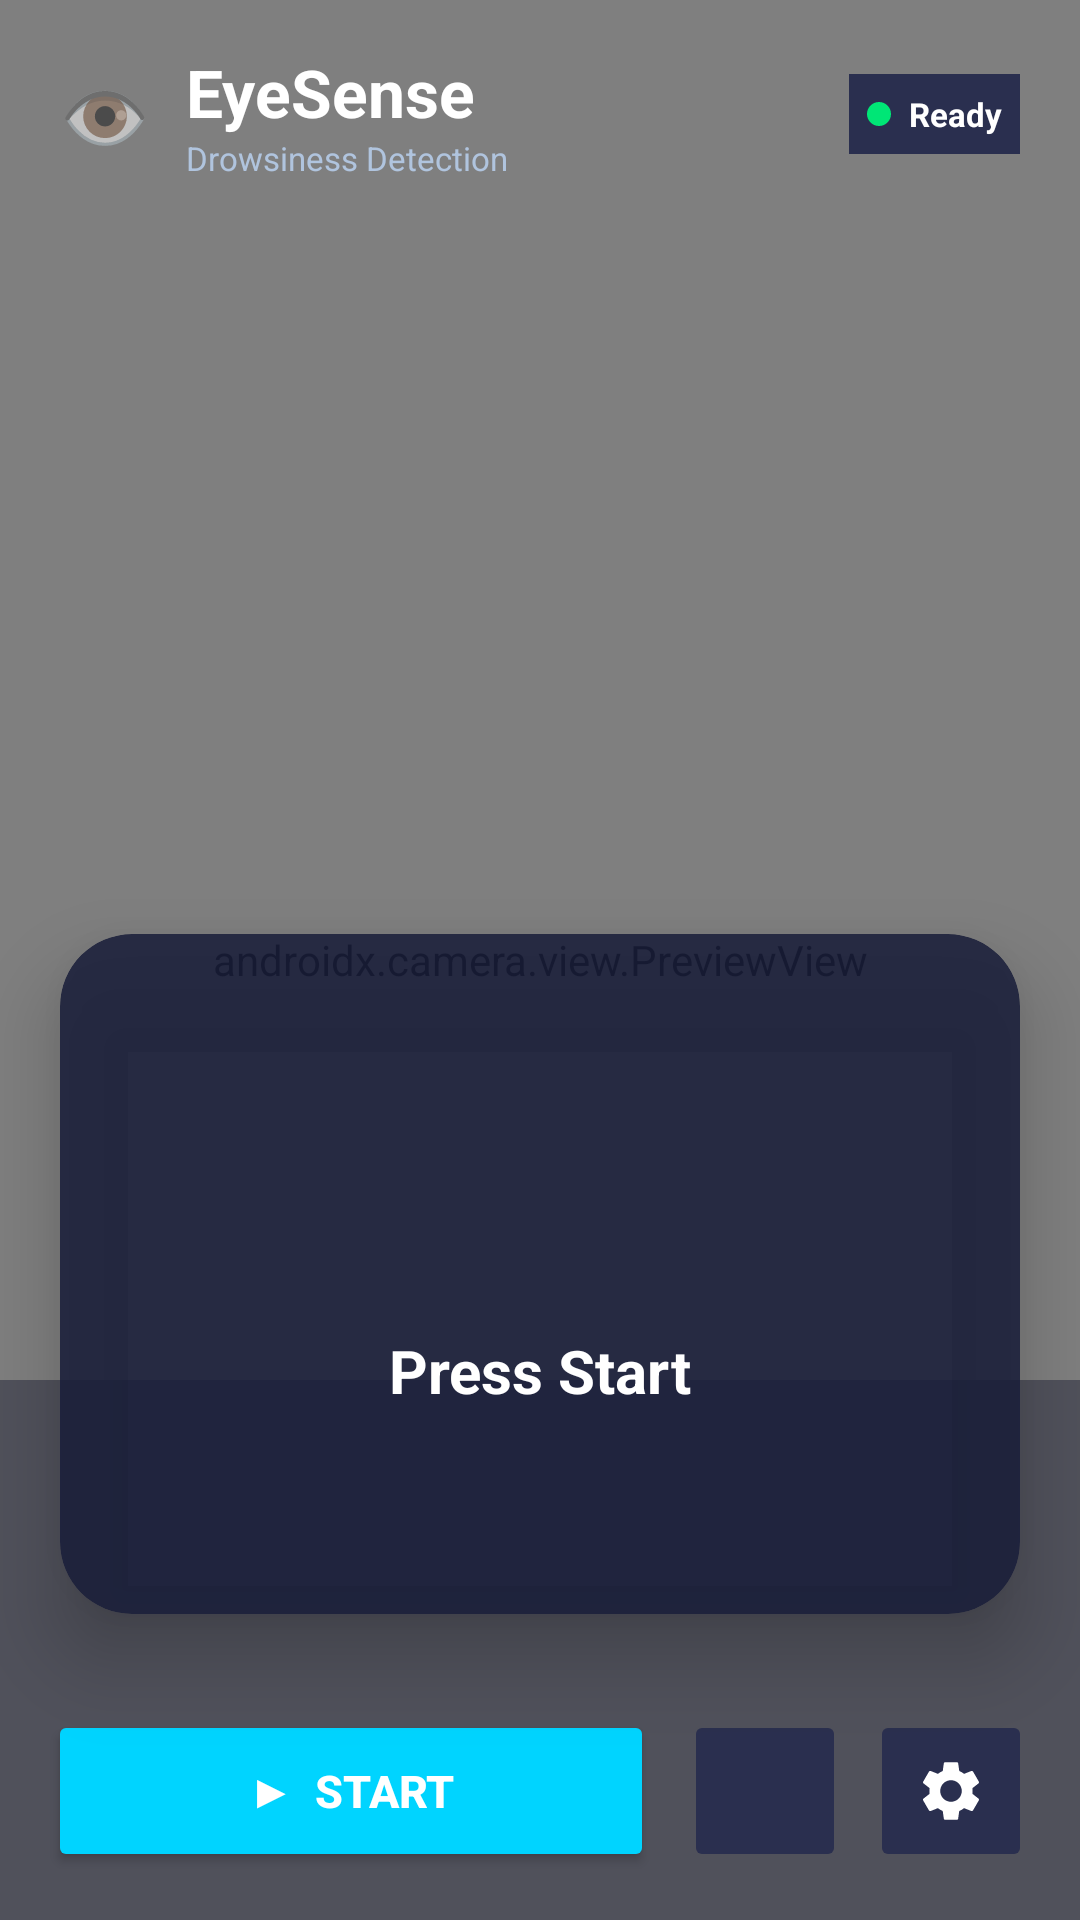

Produce the Android XML layout that renders to this screen, including the resource entries it uses.
<!-- AndroidManifest.xml: application theme Theme.EyeSense -->
<!-- res/layout/activity_main.xml -->
<?xml version="1.0" encoding="utf-8"?>
<androidx.constraintlayout.widget.ConstraintLayout xmlns:android="http://schemas.android.com/apk/res/android"
    xmlns:app="http://schemas.android.com/apk/res-auto"
    xmlns:tools="http://schemas.android.com/tools"
    android:layout_width="match_parent"
    android:layout_height="match_parent"
    android:background="#0A0E27"
    tools:context=".MainActivity">

    <androidx.camera.view.PreviewView
        android:id="@+id/cameraPreview"
        android:layout_width="match_parent"
        android:layout_height="match_parent"
        android:scaleType="centerCrop" />

    <View
        android:layout_width="match_parent"
        android:layout_height="120dp"
        android:background="@android:color/transparent"
        app:layout_constraintTop_toTopOf="parent"
        app:layout_constraintStart_toStartOf="parent"
        app:layout_constraintEnd_toEndOf="parent" />

    <View
        android:layout_width="match_parent"
        android:layout_height="180dp"
        android:background="#660A0E27"
        app:layout_constraintBottom_toBottomOf="parent"
        app:layout_constraintStart_toStartOf="parent"
        app:layout_constraintEnd_toEndOf="parent" />

    <LinearLayout
        android:id="@+id/headerLayout"
        android:layout_width="match_parent"
        android:layout_height="wrap_content"
        android:orientation="horizontal"
        android:gravity="center_vertical"
        android:paddingStart="20dp"
        android:paddingEnd="20dp"
        android:paddingTop="16dp"
        android:paddingBottom="12dp"
        app:layout_constraintTop_toTopOf="parent"
        app:layout_constraintStart_toStartOf="parent"
        app:layout_constraintEnd_toEndOf="parent">

        <TextView
            android:layout_width="32dp"
            android:layout_height="32dp"
            android:text="👁️"
            android:textSize="24sp"
            android:layout_marginEnd="10dp" />

        <LinearLayout
            android:layout_width="0dp"
            android:layout_height="wrap_content"
            android:layout_weight="1"
            android:orientation="vertical">

            <TextView
                android:layout_width="wrap_content"
                android:layout_height="wrap_content"
                android:text="EyeSense"
                android:textColor="#FFFFFF"
                android:textSize="22sp"
                android:textStyle="bold" />

            <TextView
                android:layout_width="wrap_content"
                android:layout_height="wrap_content"
                android:text="Drowsiness Detection"
                android:textColor="#B0C4DE"
                android:textSize="11sp" />
        </LinearLayout>

        <LinearLayout
            android:layout_width="wrap_content"
            android:layout_height="wrap_content"
            android:orientation="horizontal"
            android:gravity="center"
            android:background="#2A2F4F"
            android:paddingHorizontal="12dp"
            android:paddingVertical="6dp"
            android:padding="6dp"
            android:backgroundTint="#2A2F4F">

            <View
                android:id="@+id/statusIndicator"
                android:layout_width="8dp"
                android:layout_height="8dp"
                android:background="@drawable/status_indicator_circle" />

            <TextView
                android:id="@+id/statusLabel"
                android:layout_width="wrap_content"
                android:layout_height="wrap_content"
                android:text="Ready"
                android:textColor="#FFFFFF"
                android:textSize="11sp"
                android:textStyle="bold"
                android:layout_marginStart="6dp" />
        </LinearLayout>
    </LinearLayout>

    <androidx.cardview.widget.CardView
        android:id="@+id/statusCard"
        android:layout_width="0dp"
        android:layout_height="wrap_content"
        android:layout_marginHorizontal="20dp"
        android:layout_marginBottom="16dp"
        app:cardCornerRadius="24dp"
        app:cardBackgroundColor="#DD1A1F3A"
        app:cardElevation="16dp"
        app:layout_constraintBottom_toTopOf="@+id/bottomLayout"
        app:layout_constraintStart_toStartOf="parent"
        app:layout_constraintEnd_toEndOf="parent">

        <LinearLayout
            android:layout_width="match_parent"
            android:layout_height="wrap_content"
            android:orientation="vertical"
            android:padding="24dp"
            android:gravity="center">

            <ImageView
                android:id="@+id/statusAnimation"
                android:layout_width="100dp"
                android:layout_height="100dp"
                android:scaleType="centerCrop"
                android:layout_marginBottom="8dp" />

            <TextView
                android:id="@+id/statusText"
                android:layout_width="wrap_content"
                android:layout_height="wrap_content"
                android:text="Press Start"
                android:textColor="#FFFFFF"
                android:textSize="20sp"
                android:textStyle="bold" />

            <TextView
                android:id="@+id/confidenceText"
                android:layout_width="wrap_content"
                android:layout_height="wrap_content"
                android:text=""
                android:textColor="#FFB700"
                android:textSize="14sp"
                android:textStyle="bold"
                android:layout_marginTop="6dp" />

            <TextView
                android:id="@+id/frameText"
                android:layout_width="wrap_content"
                android:layout_height="wrap_content"
                android:text=""
                android:textColor="#7B8FA3"
                android:textSize="11sp"
                android:layout_marginTop="4dp" />
        </LinearLayout>
    </androidx.cardview.widget.CardView>

    <androidx.constraintlayout.widget.ConstraintLayout
        android:id="@+id/bottomLayout"
        android:layout_width="match_parent"
        android:layout_height="wrap_content"
        android:paddingHorizontal="16dp"
        android:paddingVertical="16dp"
        app:layout_constraintBottom_toBottomOf="parent"
        app:layout_constraintStart_toStartOf="parent"
        app:layout_constraintEnd_toEndOf="parent">

        <LinearLayout
            android:layout_width="match_parent"
            android:layout_height="wrap_content"
            android:orientation="horizontal"
            android:gravity="center"
            app:layout_constraintTop_toTopOf="parent"
            app:layout_constraintStart_toStartOf="parent"
            app:layout_constraintEnd_toEndOf="parent">

            <Button
                android:id="@+id/detectButton"
                android:layout_width="0dp"
                android:layout_height="54dp"
                android:layout_weight="1"
                android:text="▶  Start"
                android:textSize="15sp"
                android:textColor="#FFFFFF"
                android:textStyle="bold"
                android:backgroundTint="#00D4FF"
                android:layout_marginEnd="10dp" />

            <ImageButton
                android:id="@+id/btnContacts"
                android:layout_width="54dp"
                android:layout_height="54dp"
                android:src="@drawable/ic_contacts"
                android:scaleType="centerInside"
                android:backgroundTint="#2A2F4F"
                android:padding="12dp"
                android:layout_marginEnd="8dp" />

            <ImageButton
                android:id="@+id/btnSettings"
                android:layout_width="54dp"
                android:layout_height="54dp"
                android:src="@drawable/ic_settings"
                android:scaleType="centerInside"
                android:backgroundTint="#2A2F4F"
                android:padding="12dp" />
        </LinearLayout>
    </androidx.constraintlayout.widget.ConstraintLayout>
</androidx.constraintlayout.widget.ConstraintLayout>
<!-- resources referenced by this layout -->
<resources>
  <!-- drawable ic_settings (drawable) -->
  <vector xmlns:android="http://schemas.android.com/apk/res/android"
      android:width="24dp"
      android:height="24dp"
      android:viewportWidth="24"
      android:viewportHeight="24">
      <path
          android:fillColor="#FFFFFF"
          android:pathData="M19.14,12.94c0.04,-0.3 0.06,-0.61 0.06,-0.94c0,-0.32 -0.02,-0.64 -0.07,-0.94l2.03,-1.58c0.18,-0.14 0.23,-0.41 0.12,-0.61l-1.92,-3.32c-0.12,-0.22 -0.37,-0.29 -0.59,-0.22l-2.39,0.96c-0.5,-0.38 -1.03,-0.7 -1.62,-0.94L14.4,2.81c-0.04,-0.24 -0.24,-0.41 -0.48,-0.41h-3.84c-0.24,0 -0.43,0.17 -0.47,0.41L9.25,5.35C8.66,5.59 8.12,5.92 7.63,6.29L5.24,5.33c-0.22,-0.08 -0.47,0 -0.59,0.22L2.74,8.87C2.62,9.08 2.66,9.34 2.86,9.48l2.03,1.58C4.84,11.36 4.8,11.69 4.8,12s0.02,0.64 0.07,0.94l-2.03,1.58c-0.18,0.14 -0.23,0.41 -0.12,0.61l1.92,3.32c0.12,0.22 0.37,0.29 0.59,0.22l2.39,-0.96c0.5,0.38 1.03,0.7 1.62,0.94l0.36,2.54c0.05,0.24 0.24,0.41 0.48,0.41h3.84c0.24,0 0.44,-0.17 0.47,-0.41l0.36,-2.54c0.59,-0.24 1.13,-0.56 1.62,-0.94l2.39,0.96c0.22,0.08 0.47,0 0.59,-0.22l1.92,-3.32c0.12,-0.22 0.07,-0.47 -0.12,-0.61L19.14,12.94zM12,15.6c-1.98,0 -3.6,-1.62 -3.6,-3.6s1.62,-3.6 3.6,-3.6 3.6,1.62 3.6,3.6 -1.62,3.6 -3.6,3.6z"/>
  </vector>
  <!-- drawable status_indicator_circle (drawable) -->
  <?xml version="1.0" encoding="utf-8"?>
  <shape xmlns:android="http://schemas.android.com/apk/res/android"
      android:shape="oval">
      <solid android:color="#00E676" />
      <size android:width="8dp" android:height="8dp" />
  </shape>
  <style name="Theme.EyeSense" parent="Theme.MaterialComponents.DayNight.DarkActionBar">
          
          <item name="colorPrimary">@color/purple_500</item>
          <item name="colorPrimaryVariant">@color/purple_700</item>
          <item name="colorOnPrimary">@color/white</item>
          
          <item name="colorSecondary">@color/teal_200</item>
          <item name="colorSecondaryVariant">@color/teal_700</item>
          <item name="colorOnSecondary">@color/black</item>
          
          <item name="android:statusBarColor">?attr/colorPrimaryVariant</item>
          
      </style>
  <color name="purple_500">#FF6200EE</color>
  <color name="purple_700">#FF3700B3</color>
  <color name="white">#FFFFFFFF</color>
  <color name="teal_200">#FF03DAC5</color>
  <color name="teal_700">#FF018786</color>
  <color name="black">#FF000000</color>
</resources>
